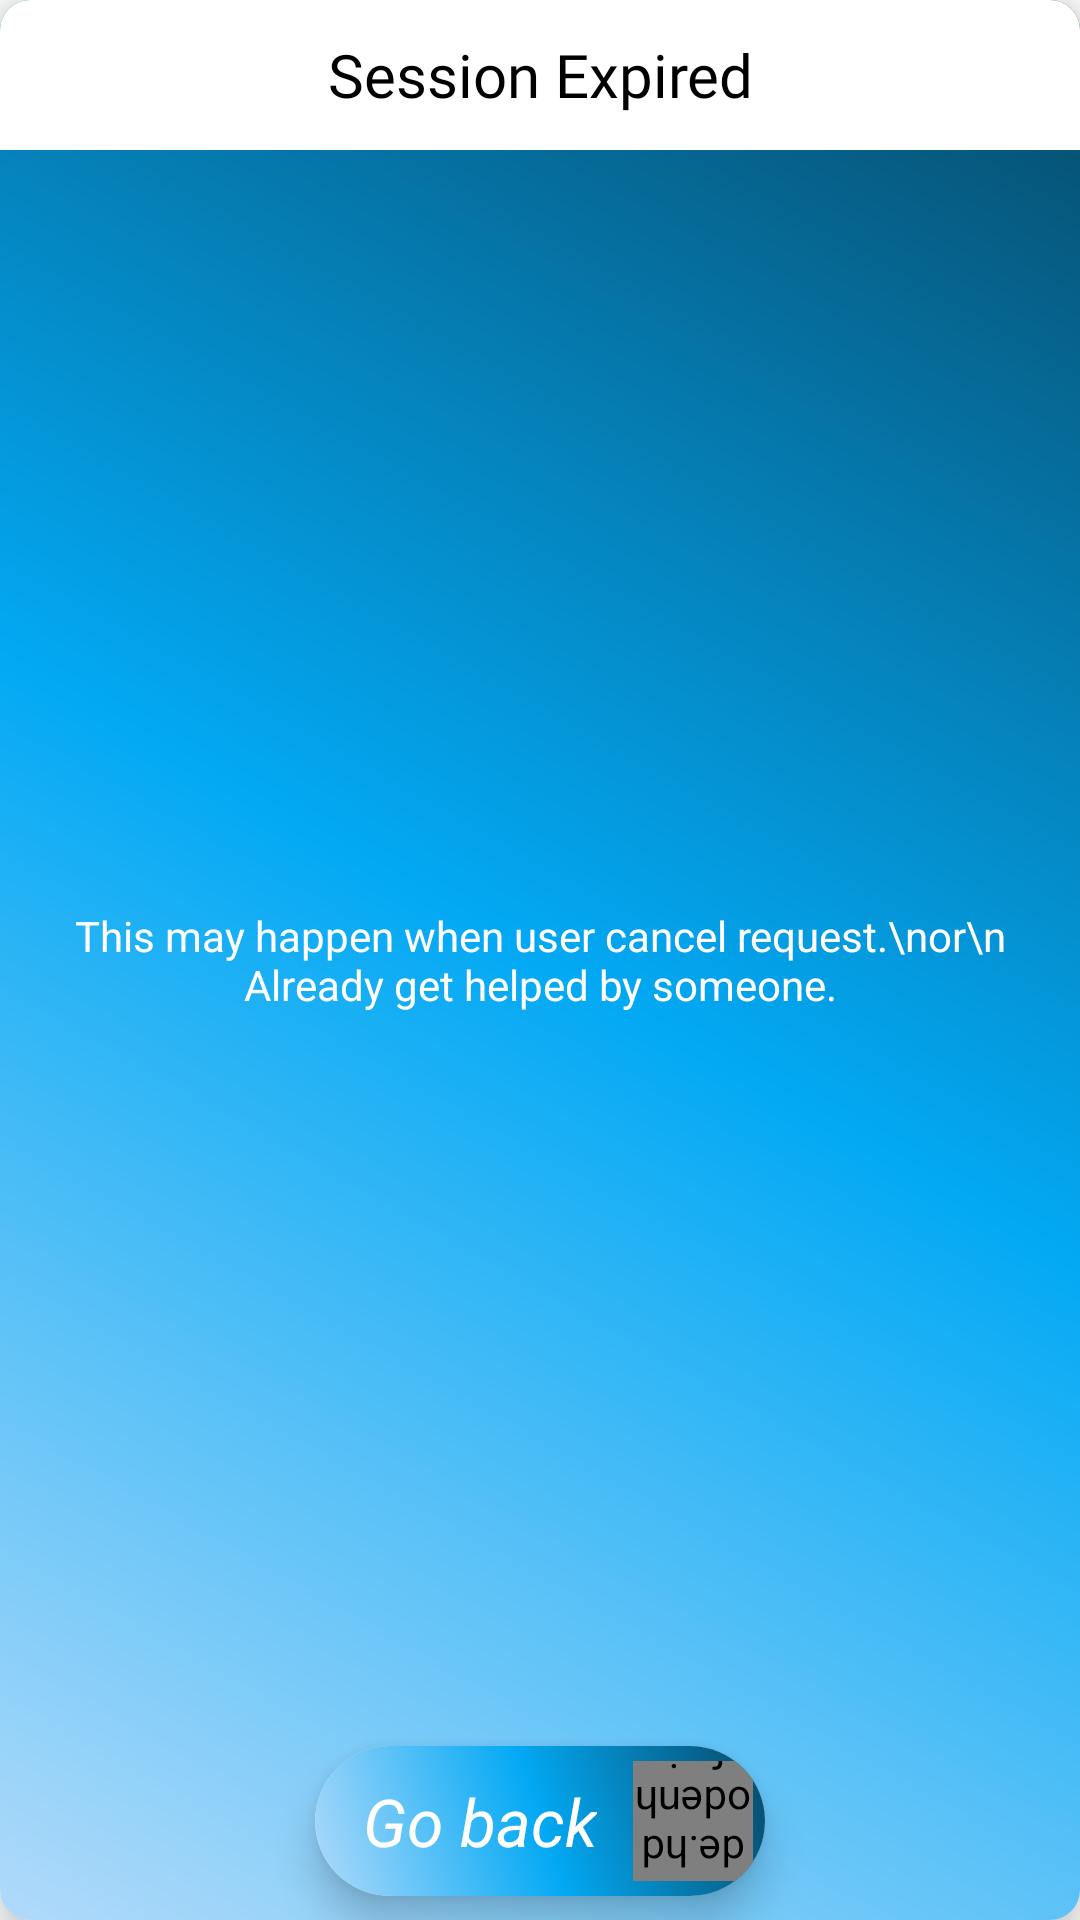

The Android layout XML behind this screen, and the referenced resources:
<!-- AndroidManifest.xml: application theme Theme.FindMyTrash -->
<!-- res/layout/session_expired_warning_dialog.xml -->
<?xml version="1.0" encoding="utf-8"?>
<androidx.cardview.widget.CardView xmlns:android="http://schemas.android.com/apk/res/android"
    android:layout_width="300dp"
    xmlns:app="http://schemas.android.com/apk/res-auto"
    android:layout_gravity="center"
    app:cardCornerRadius="10dp"
    app:cardElevation="10dp"
    android:layout_height="200dp">

    <RelativeLayout
        android:layout_width="match_parent"
        android:layout_height="match_parent"
        android:background="@drawable/gradient_btn">

        <TextView
            android:layout_width="match_parent"
            android:layout_height="50dp"
            android:gravity="center"
            android:fontFamily="@font/custom_font"
            android:text="Session Expired"
            android:textSize="20sp"
            android:textColor="@color/black"
            android:background="@color/white">

        </TextView>

        <TextView
            android:layout_width="wrap_content"
            android:layout_height="wrap_content"
            android:textColor="@color/white"
            android:gravity="center"
            android:layout_centerInParent="true"
            android:text="This may happen when user cancel request.\nor\n Already get helped by someone."/>



        <androidx.cardview.widget.CardView
            android:layout_width="150dp"
            android:id="@+id/go_back_btn"
            android:layout_alignParentBottom="true"
            android:layout_marginBottom="8dp"
            android:layout_centerHorizontal="true"
            android:layout_height="50dp"
            app:cardElevation="8dp"
            android:layout_gravity="center"
            app:cardCornerRadius="100dp">


            <RelativeLayout
                android:layout_width="match_parent"
                android:layout_height="match_parent"
                android:background="@drawable/gradient_btn">

                <TextView
                    android:layout_width="wrap_content"
                    android:layout_height="match_parent"
                    android:gravity="center_vertical"
                    android:paddingStart="16dp"
                    android:text="Go back"
                    android:textColor="@color/white"
                    android:textSize="22sp"
                    android:textStyle="italic">

                </TextView>

                <de.hdodenhof.circleimageview.CircleImageView xmlns:app="http://schemas.android.com/apk/res-auto"
                    android:layout_width="40dp"
                    android:layout_height="40dp"
                    android:layout_marginEnd="4dp"
                    android:src="@drawable/ic_arrow"
                    android:rotation="180"
                    android:background="@drawable/white_circulatr_back"
                    android:layout_alignParentRight="true"
                    android:layout_centerVertical="true"
                    app:civ_border_color="@color/white"
                    app:civ_border_width="2dp" />

            </RelativeLayout>

        </androidx.cardview.widget.CardView>



    </RelativeLayout>

</androidx.cardview.widget.CardView>
<!-- resources referenced by this layout -->
<resources>
  <!-- drawable gradient_btn (drawable) -->
  <?xml version="1.0" encoding="utf-8"?>
  <shape xmlns:android="http://schemas.android.com/apk/res/android"
      android:shape="rectangle">
      <gradient android:angle="45"
          android:startColor="#B1DAFA"
          android:centerColor="#03A9F4"
          android:endColor="#074967"/>
  
  </shape>
  <!-- drawable ic_arrow (drawable) -->
  <vector android:autoMirrored="true" android:height="24dp"
      android:tint="#03A9F4" android:viewportHeight="24"
      android:viewportWidth="24" android:width="24dp" xmlns:android="http://schemas.android.com/apk/res/android">
      <path android:fillColor="@android:color/white" android:pathData="M6.23,20.23l1.77,1.77l10,-10l-10,-10l-1.77,1.77l8.23,8.23z"/>
  </vector>
  <style name="Theme.FindMyTrash" parent="Theme.MaterialComponents.Light.NoActionBar">
          <item name="android:forceDarkAllowed" tools:targetApi="q">false</item>
          
          <item name="colorPrimary">@color/purple_500</item>
          <item name="colorPrimaryVariant">@color/white</item>
  
          <item name="colorOnPrimary">@color/white</item>
          
          <item name="colorSecondary">@color/teal_200</item>
          <item name="colorSecondaryVariant">@color/teal_700</item>
          <item name="colorOnSecondary">@color/black</item>
          <item name="android:statusBarColor" tools:targetApi="l">@android:color/transparent</item>
  
          
          <item name="android:windowLightStatusBar" tools:ignore="NewApi">true</item>
      </style>
  <!-- not gathered from this repository: default colours our renderer supplied (Android Studio template values) -->
  <color name="purple_500">#FF6200EE</color>
  <color name="teal_200">#FF03DAC5</color>
  <color name="teal_700">#FF018786</color>
  <color name="black">#FF000000</color>
  <color name="white">#FFFFFFFF</color>
</resources>
